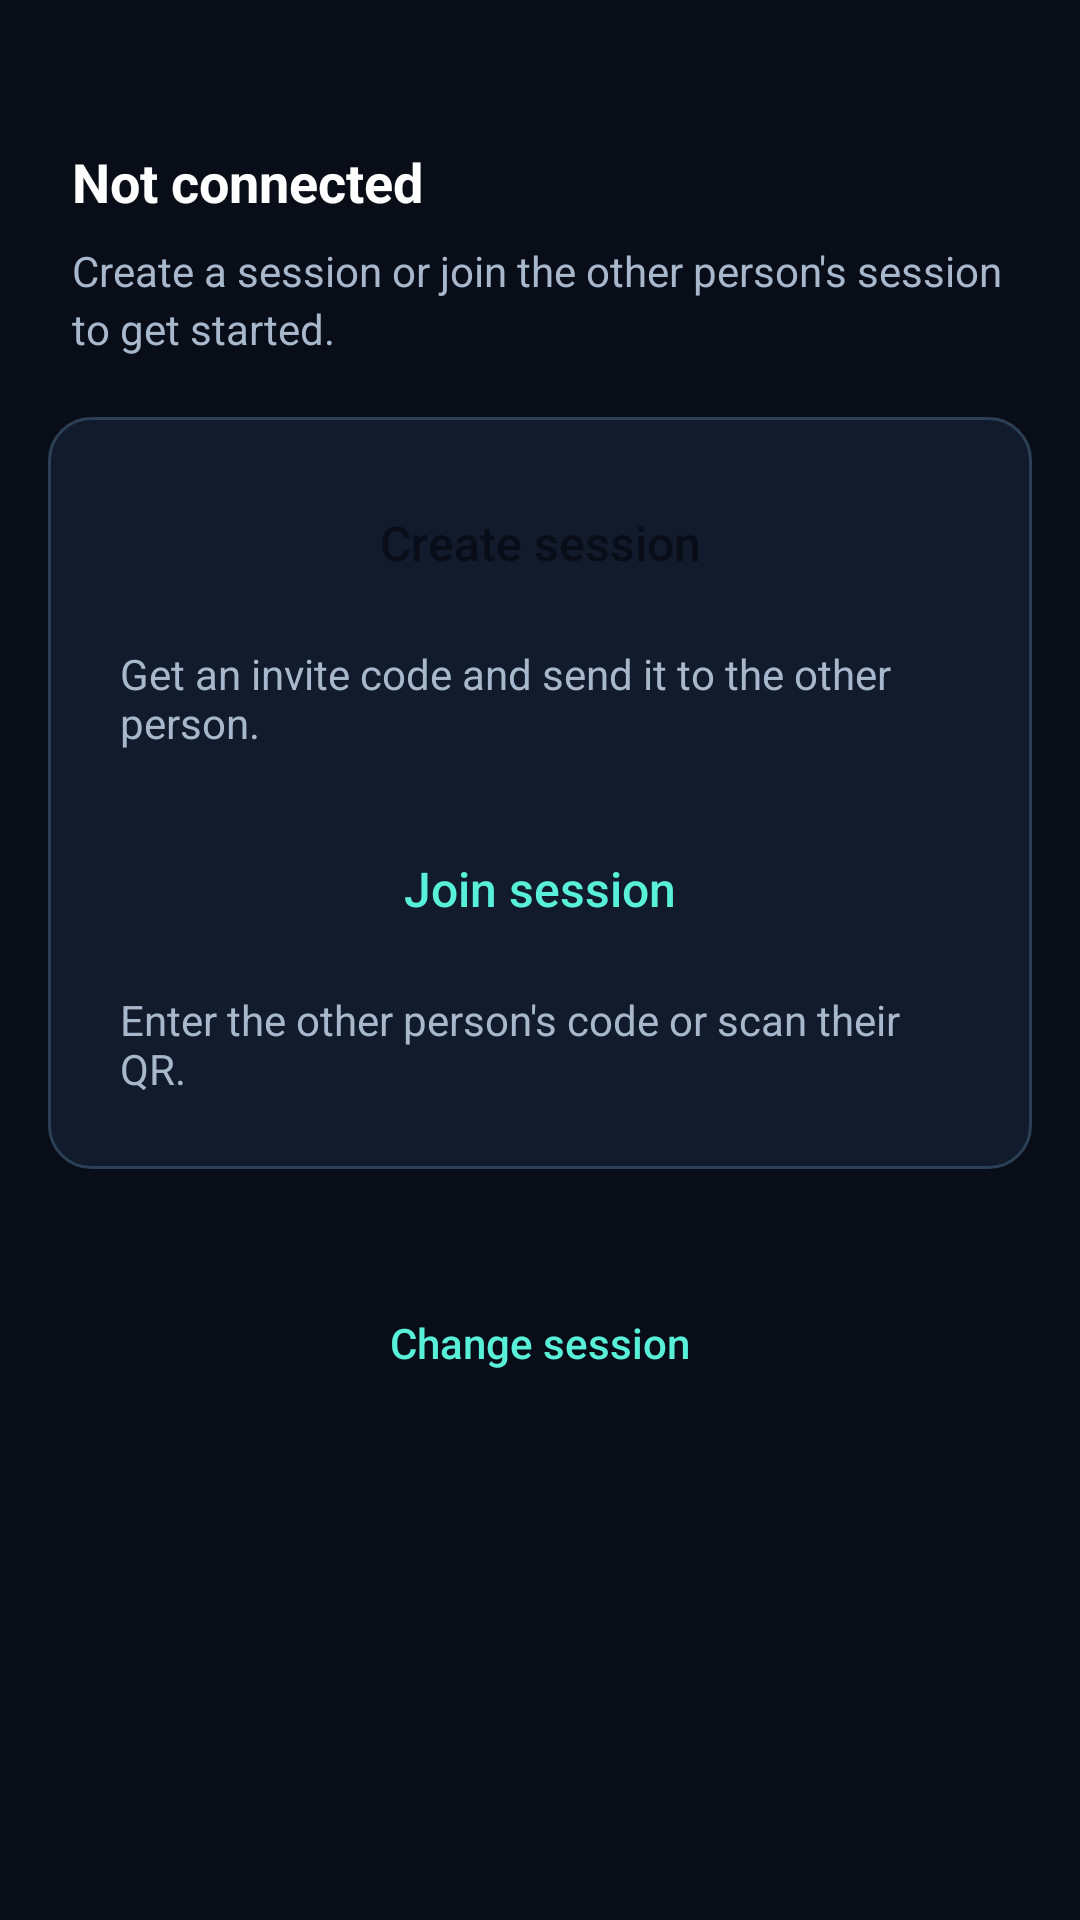

Write the Android layout XML for this screen, with the resource values it uses.
<!-- AndroidManifest.xml: application theme AppTheme -->
<!-- res/layout/fragment_relay.xml -->
<?xml version='1.0' encoding='utf-8'?>
<ScrollView xmlns:android="http://schemas.android.com/apk/res/android" android:layout_width="match_parent" android:layout_height="match_parent" android:fillViewport="true" android:background="@color/cyber_background" android:clipToPadding="false" android:focusableInTouchMode="true" android:descendantFocusability="beforeDescendants">
    <LinearLayout android:layout_width="match_parent" android:layout_height="wrap_content" android:orientation="vertical" android:padding="16dp">
        <LinearLayout android:layout_width="match_parent" android:layout_height="wrap_content" android:orientation="vertical" android:padding="8dp" android:background="@android:color/transparent" android:layout_marginBottom="12dp">
            <TextView android:id="@+id/wizard_step" android:layout_width="match_parent" android:layout_height="wrap_content" android:textColor="@color/cyber_muted" android:textSize="12sp" android:layout_marginBottom="8dp" android:accessibilityLiveRegion="polite" />
            <TextView android:id="@+id/connection_status" android:layout_width="match_parent" android:layout_height="wrap_content" android:text="@string/connection_offline" android:textSize="18sp" android:textStyle="bold" android:textColor="#FFFFFF" android:accessibilityLiveRegion="polite" />
            <TextView android:id="@+id/connection_hint" android:layout_width="match_parent" android:layout_height="wrap_content" android:text="@string/connection_intro" android:textSize="14sp" android:textColor="@color/cyber_muted" android:layout_marginTop="8dp" android:layout_marginBottom="0dp" android:lineSpacingExtra="3dp" />
        </LinearLayout>
        <ProgressBar android:id="@+id/connection_progress" android:layout_width="28dp" android:layout_height="28dp" android:layout_gravity="center" android:visibility="gone" android:layout_marginBottom="12dp" />
        <LinearLayout android:id="@+id/connection_welcome" android:layout_width="match_parent" android:layout_height="wrap_content" android:orientation="vertical" android:background="@drawable/pos_card" android:padding="16dp" android:layout_marginBottom="16dp">
            <Button android:id="@+id/session_create" android:layout_width="match_parent" android:layout_height="wrap_content" android:text="@string/connection_create" android:textSize="16sp" android:textColor="@color/cyber_background" android:backgroundTint="@color/cyber_primary_button" android:minHeight="52dp" android:textAllCaps="false" android:paddingTop="12dp" android:paddingBottom="12dp" android:paddingStart="12dp" android:paddingEnd="12dp" android:background="@drawable/pos_button" android:stateListAnimator="@null" />
            <TextView android:layout_width="match_parent" android:layout_height="wrap_content" android:text="@string/connection_create_help" android:textColor="@color/cyber_muted" android:padding="8dp" android:layout_marginBottom="12dp" />
            <Button android:id="@+id/session_join" android:layout_width="match_parent" android:layout_height="wrap_content" android:text="@string/connection_join" android:textSize="16sp" android:textColor="@color/cyber_cyan" android:backgroundTint="@color/cyber_secondary_button" android:minHeight="52dp" android:textAllCaps="false" android:paddingTop="12dp" android:paddingBottom="12dp" android:paddingStart="12dp" android:paddingEnd="12dp" android:background="@drawable/pos_button" android:stateListAnimator="@null" />
            <TextView android:layout_width="match_parent" android:layout_height="wrap_content" android:text="@string/connection_join_help" android:textColor="@color/cyber_muted" android:padding="8dp" />
        </LinearLayout>
        <LinearLayout android:id="@+id/connection_room" android:layout_width="match_parent" android:layout_height="wrap_content" android:orientation="vertical" android:layout_marginBottom="16dp" android:visibility="gone">
            <TextView android:id="@+id/active_session_name" android:layout_width="match_parent" android:layout_height="wrap_content" android:textColor="@color/cyber_muted" android:textSize="15sp" android:textStyle="bold" android:layout_marginBottom="4dp" />
            <Button android:id="@+id/session_qr" android:layout_width="match_parent" android:layout_height="wrap_content" android:text="@string/wizard_invite" android:minHeight="52dp" android:textAllCaps="false" android:textSize="14sp" android:paddingTop="12dp" android:paddingBottom="12dp" android:paddingStart="12dp" android:paddingEnd="12dp" android:background="@drawable/pos_button" android:backgroundTint="@color/cyber_secondary_button" android:textColor="@color/cyber_cyan" android:stateListAnimator="@null" />
            <Button android:id="@+id/session_retry" android:layout_width="match_parent" android:layout_height="wrap_content" android:text="@string/sessions_retry" android:visibility="gone" android:minHeight="52dp" android:textAllCaps="false" android:textSize="14sp" android:paddingTop="12dp" android:paddingBottom="12dp" android:paddingStart="12dp" android:paddingEnd="12dp" android:background="@drawable/pos_button" android:backgroundTint="@color/cyber_secondary_button" android:textColor="@color/cyber_cyan" android:stateListAnimator="@null" />
        </LinearLayout>
        <RelativeLayout android:id="@+id/relay_workspace" android:layout_width="match_parent" android:layout_height="wrap_content" android:visibility="gone" android:minHeight="300dp" android:layout_marginBottom="8dp">
            <RelativeLayout android:id="@+id/lay_content" android:layout_width="match_parent" android:layout_height="wrap_content" android:minHeight="300dp">
                <LinearLayout android:id="@+id/tag_wait" android:layout_width="match_parent" android:layout_height="wrap_content" android:orientation="vertical" android:gravity="center" android:padding="12dp" android:visibility="gone">
                    <ImageView android:id="@+id/nfc_role_icon" android:layout_width="72dp" android:layout_height="72dp" android:src="@drawable/ic_pos_card" android:layout_marginTop="8dp" android:layout_marginBottom="12dp" android:importantForAccessibility="no" />
                    <TextView android:id="@+id/nfc_role_title" android:layout_width="match_parent" android:layout_height="wrap_content" android:gravity="center" android:textSize="21sp" android:textStyle="bold" android:textColor="@color/cyber_text" />
                    <TextView android:id="@+id/tag_wait_text" android:layout_width="match_parent" android:layout_height="wrap_content" android:gravity="center" android:textSize="15sp" android:textColor="@color/cyber_muted" android:layout_marginTop="12dp" android:lineSpacingExtra="4dp" />
                    <TextView android:id="@+id/nfc_activity_status" android:layout_width="match_parent" android:layout_height="wrap_content" android:gravity="center" android:textSize="14sp" android:textColor="@color/cyber_cyan" android:layout_marginTop="20dp" android:accessibilityLiveRegion="polite" />
                    <Button android:id="@+id/nfc_start" android:layout_width="match_parent" android:layout_height="wrap_content" android:minHeight="52dp" android:text="@string/wizard_start" android:textAllCaps="false" android:textColor="@color/cyber_background" android:background="@drawable/pos_button" android:backgroundTint="@color/cyber_primary_button" android:layout_marginTop="20dp" android:padding="12dp" />
                    <Button style="@style/Widget.AppCompat.Button.Borderless" android:id="@+id/nfc_change_role" android:layout_width="match_parent" android:layout_height="wrap_content" android:minHeight="48dp" android:text="@string/wizard_change_role" android:textAllCaps="false" android:layout_marginTop="8dp" android:textColor="@color/cyber_muted" />
                </LinearLayout>
                <LinearLayout android:id="@+id/selector" android:layout_width="match_parent" android:layout_height="wrap_content" android:orientation="vertical" android:layout_marginTop="4dp" android:layout_marginBottom="12dp">
                    <TextView android:id="@+id/txt_action" android:layout_width="match_parent" android:layout_height="wrap_content" android:text="@string/connection_choose_role" android:textSize="17sp" android:textStyle="bold" android:textColor="@color/cyber_text" android:gravity="start" android:layout_marginBottom="14dp" android:lineSpacingExtra="2dp" />
                    <LinearLayout android:id="@+id/select_tag" android:layout_width="match_parent" android:layout_height="wrap_content" android:orientation="vertical" android:padding="18dp" android:background="@drawable/session_role_choice" android:clickable="true" android:focusable="true" android:contentDescription="@string/connection_tag" android:minHeight="112dp">
                        <TextView android:layout_width="match_parent" android:layout_height="wrap_content" android:text="@string/connection_tag" android:textStyle="bold" android:textSize="16sp" android:textColor="@color/cyber_text" android:drawableStart="@drawable/ic_pos_terminal" android:drawablePadding="12dp" android:gravity="center_vertical" android:minHeight="32dp" />
                        <TextView android:layout_width="match_parent" android:layout_height="wrap_content" android:text="@string/connection_tag_description" android:textColor="@color/cyber_muted" android:layout_marginTop="10dp" android:textSize="14sp" android:lineSpacingExtra="3dp" />
                    </LinearLayout>
                    <LinearLayout android:id="@+id/select_reader" android:layout_width="match_parent" android:layout_height="wrap_content" android:orientation="vertical" android:padding="18dp" android:layout_marginTop="12dp" android:background="@drawable/session_role_choice" android:clickable="true" android:focusable="true" android:contentDescription="@string/connection_reader" android:minHeight="112dp">
                        <TextView android:layout_width="match_parent" android:layout_height="wrap_content" android:text="@string/connection_reader" android:textStyle="bold" android:textSize="16sp" android:textColor="@color/cyber_text" android:drawableStart="@drawable/ic_pos_card" android:drawablePadding="12dp" android:gravity="center_vertical" android:minHeight="32dp" />
                        <TextView android:layout_width="match_parent" android:layout_height="wrap_content" android:text="@string/connection_reader_description" android:textColor="@color/cyber_muted" android:layout_marginTop="10dp" android:textSize="14sp" android:lineSpacingExtra="3dp" />
                    </LinearLayout>
                </LinearLayout>
            </RelativeLayout>
        </RelativeLayout>
        <Button android:id="@+id/session_another" android:layout_width="match_parent" android:layout_height="wrap_content" android:text="@string/wizard_change_session" android:visibility="visible" android:minHeight="52dp" android:textAllCaps="false" android:textSize="14sp" android:paddingTop="12dp" android:paddingBottom="12dp" android:paddingStart="12dp" android:paddingEnd="12dp" android:background="@drawable/pos_button" android:backgroundTint="@color/cyber_secondary_button" android:textColor="@color/cyber_cyan" android:layout_marginTop="16dp" android:stateListAnimator="@null" />
    </LinearLayout>
</ScrollView>
<!-- resources referenced by this layout -->
<resources>
  <color name="cyber_background">#080D18</color>
  <color name="cyber_cyan">#59F0DA</color>
  <color name="cyber_muted">#A8B8CC</color>
  <color name="cyber_text">#F0F6FC</color>
  <!-- drawable ic_pos_card (drawable) -->
  <vector xmlns:android="http://schemas.android.com/apk/res/android" android:width="28dp" android:height="28dp" android:viewportWidth="24" android:viewportHeight="24">
      <path android:fillColor="@color/cyber_cyan" android:pathData="M3,4h18a2,2 0,0 1,2 2v12a2,2 0,0 1,-2 2H3a2,2 0,0 1,-2 -2V6a2,2 0,0 1,2 -2M3,8h18V6H3zM3,12v6h18v-6zM5,14h5v2H5z" />
  </vector>
  <!-- drawable ic_pos_terminal (drawable) -->
  <vector xmlns:android="http://schemas.android.com/apk/res/android" android:width="28dp" android:height="28dp" android:viewportWidth="24" android:viewportHeight="24">
      <path android:fillColor="@color/cyber_cyan" android:pathData="M6,2h12a2,2 0,0 1,2 2v16a2,2 0,0 1,-2 2H6a2,2 0,0 1,-2 -2V4a2,2 0,0 1,2 -2M7,5v6h10V5zM7,14v2h2v-2zM11,14v2h2v-2zM15,14v2h2v-2zM7,18v2h2v-2zM11,18v2h6v-2z" />
  </vector>
  <!-- drawable pos_card (drawable) -->
  <?xml version='1.0' encoding='utf-8'?>
  <shape xmlns:android="http://schemas.android.com/apk/res/android" android:shape="rectangle">
      <solid android:color="@color/cyber_surface" />
      <stroke android:width="1dp" android:color="@color/cyber_border" />
      <corners android:radius="14dp" />
  </shape>
  <!-- drawable session_role_choice (drawable) -->
  <?xml version='1.0' encoding='utf-8'?>
  <ripple xmlns:android="http://schemas.android.com/apk/res/android" android:color="#3059F0DA">
      <item>
          <shape android:shape="rectangle">
              <solid android:color="@color/cyber_surface" />
              <stroke android:width="1dp" android:color="#345C65" />
              <corners android:radius="12dp" />
          </shape>
      </item>
  </ripple>
  <string name="connection_choose_role">Is this phone beside the card or the POS terminal?</string>
  <string name="connection_create">Create session</string>
  <string name="connection_create_help">Get an invite code and send it to the other person.</string>
  <string name="connection_intro">Create a session or join the other person\'s session to get started.</string>
  <string name="connection_join">Join session</string>
  <string name="connection_join_help">Enter the other person\'s code or scan their QR.</string>
  <string name="connection_offline">Not connected</string>
  <string name="connection_reader">Phone beside the card</string>
  <string name="connection_reader_description">Hold the original card against the back of this phone. This phone reads it.</string>
  <string name="connection_tag">Phone beside the POS terminal</string>
  <string name="connection_tag_description">This phone acts like a card. Hold it near the contactless reader on the POS terminal.</string>
  <string name="sessions_retry">Reconnect</string>
  <string name="wizard_change_role">Change phone role</string>
  <string name="wizard_change_session">Change session</string>
  <string name="wizard_invite">Invite partner</string>
  <string name="wizard_start">Start NFC</string>
  <color name="cyber_surface">#111B2B</color>
  <color name="cyber_border">#2B4056</color>
  <color name="cyber_raised">#19273A</color>
  <style name="CyberButton" parent="Widget.AppCompat.Button">
          <item name="android:textAllCaps">false</item>
          <item name="android:minHeight">48dp</item>
          <item name="android:textColor">@color/cyber_cyan</item>
          <item name="android:textSize">14sp</item>
      </style>
</resources>
